7-way image classification set "archive (1)" from GitHub (Bhawana-Bisht/CROPDISEASEPRIDICTION); label vocabulary: blast, healthy, insect damage, leaf folder, scald, stripes, tungro.

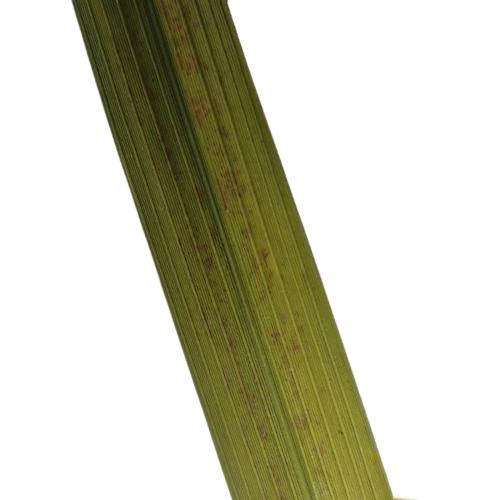
Label: tungro

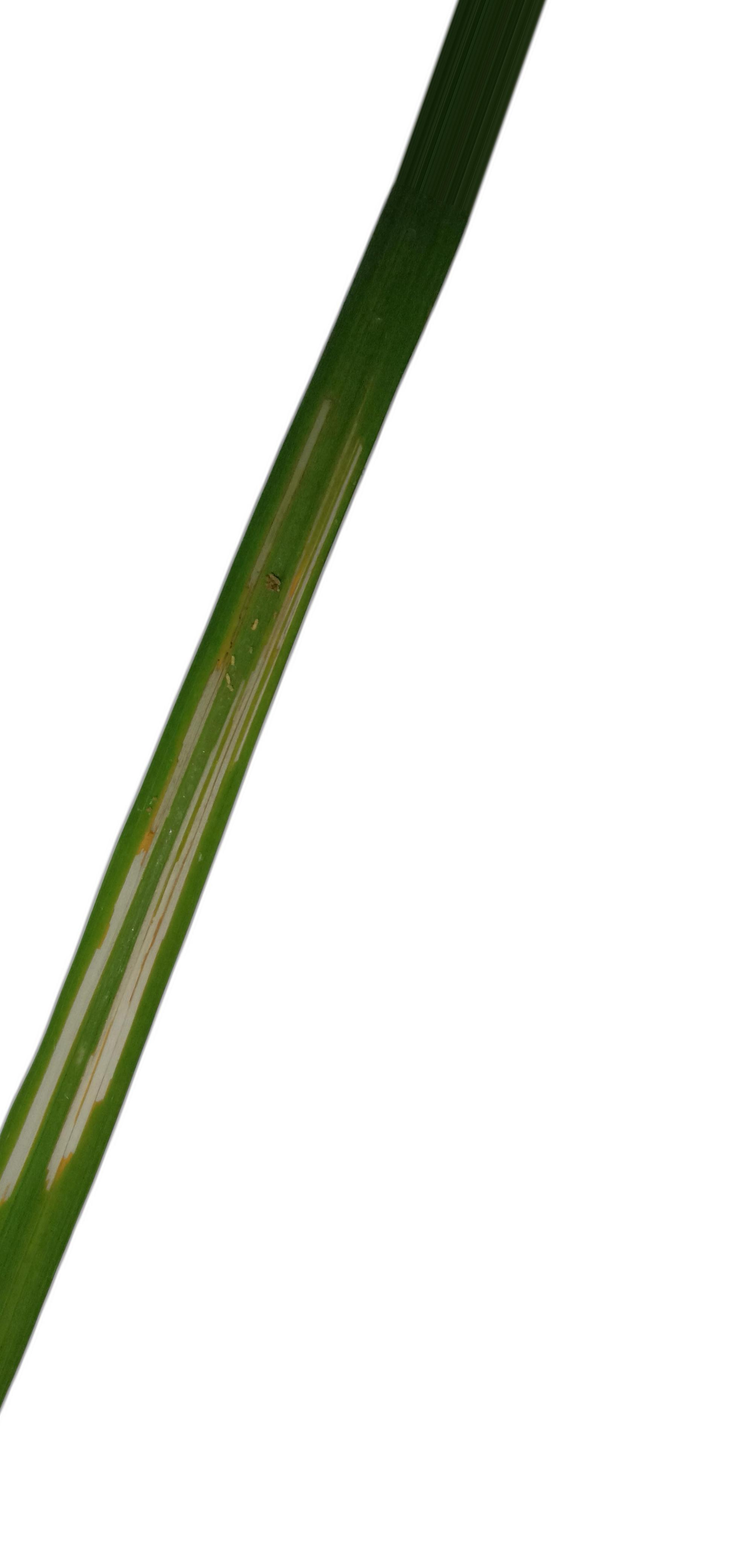
Label: leaf folder

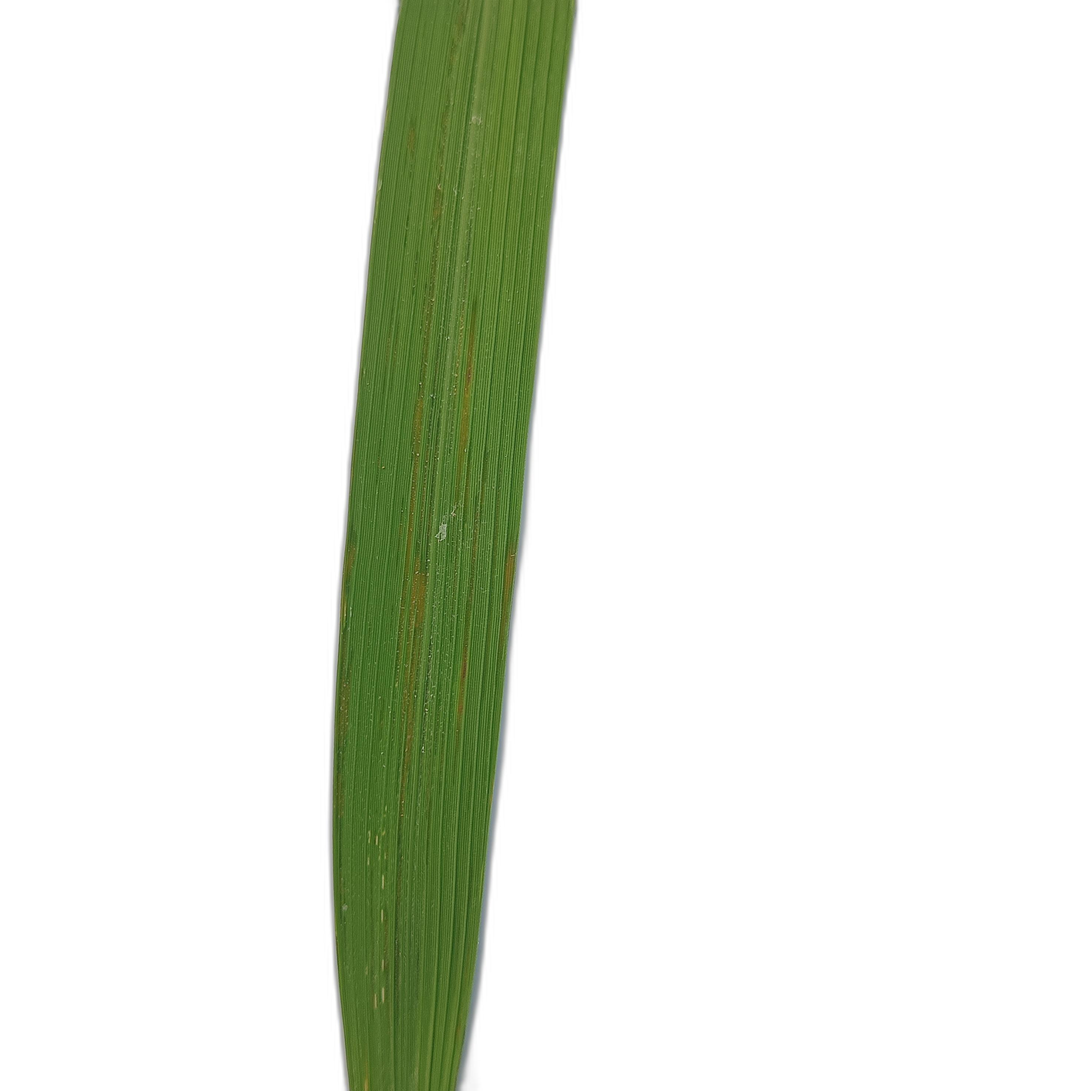
Label: healthy

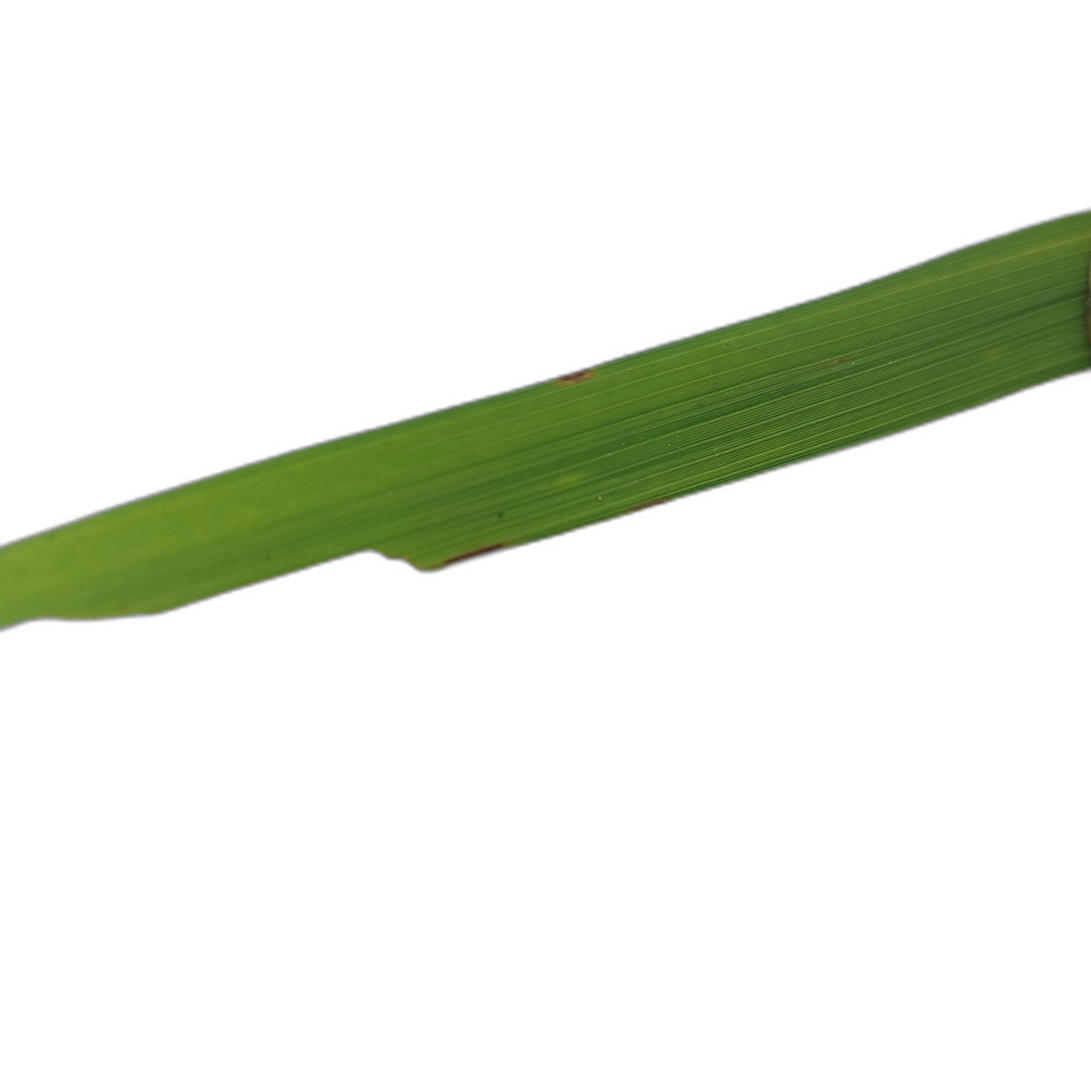
Label: insect damage

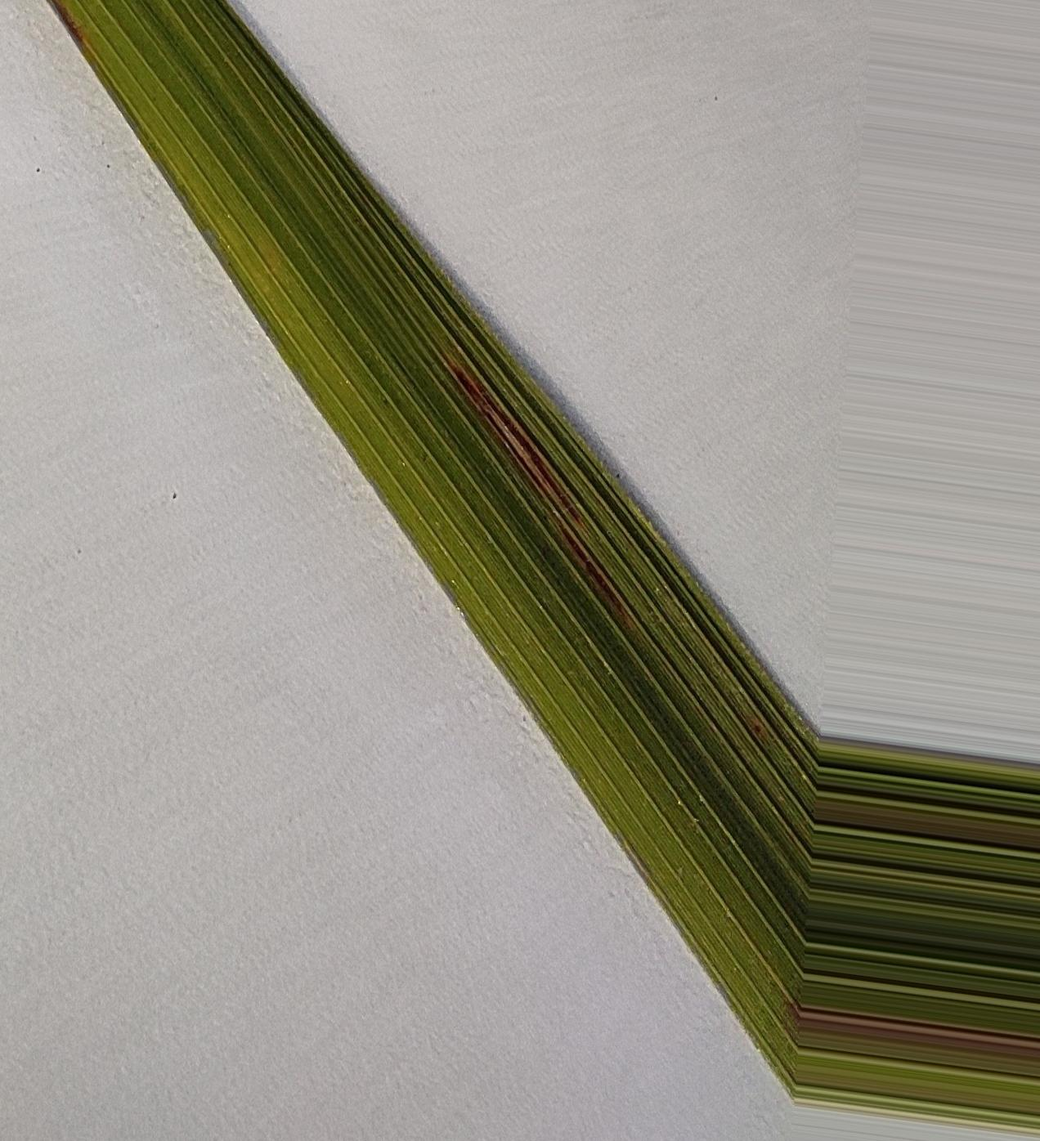
Label: blast

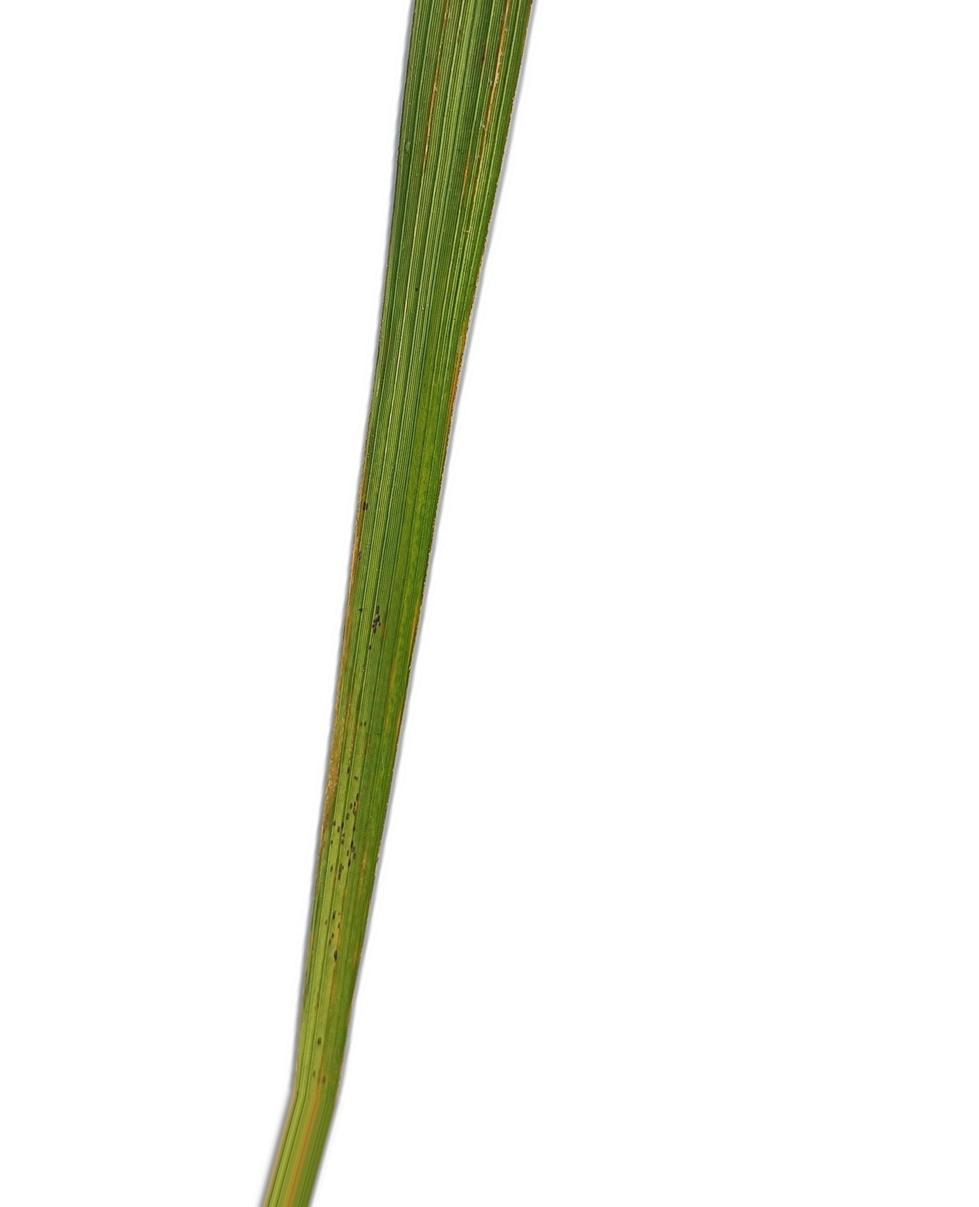
Label: stripes
